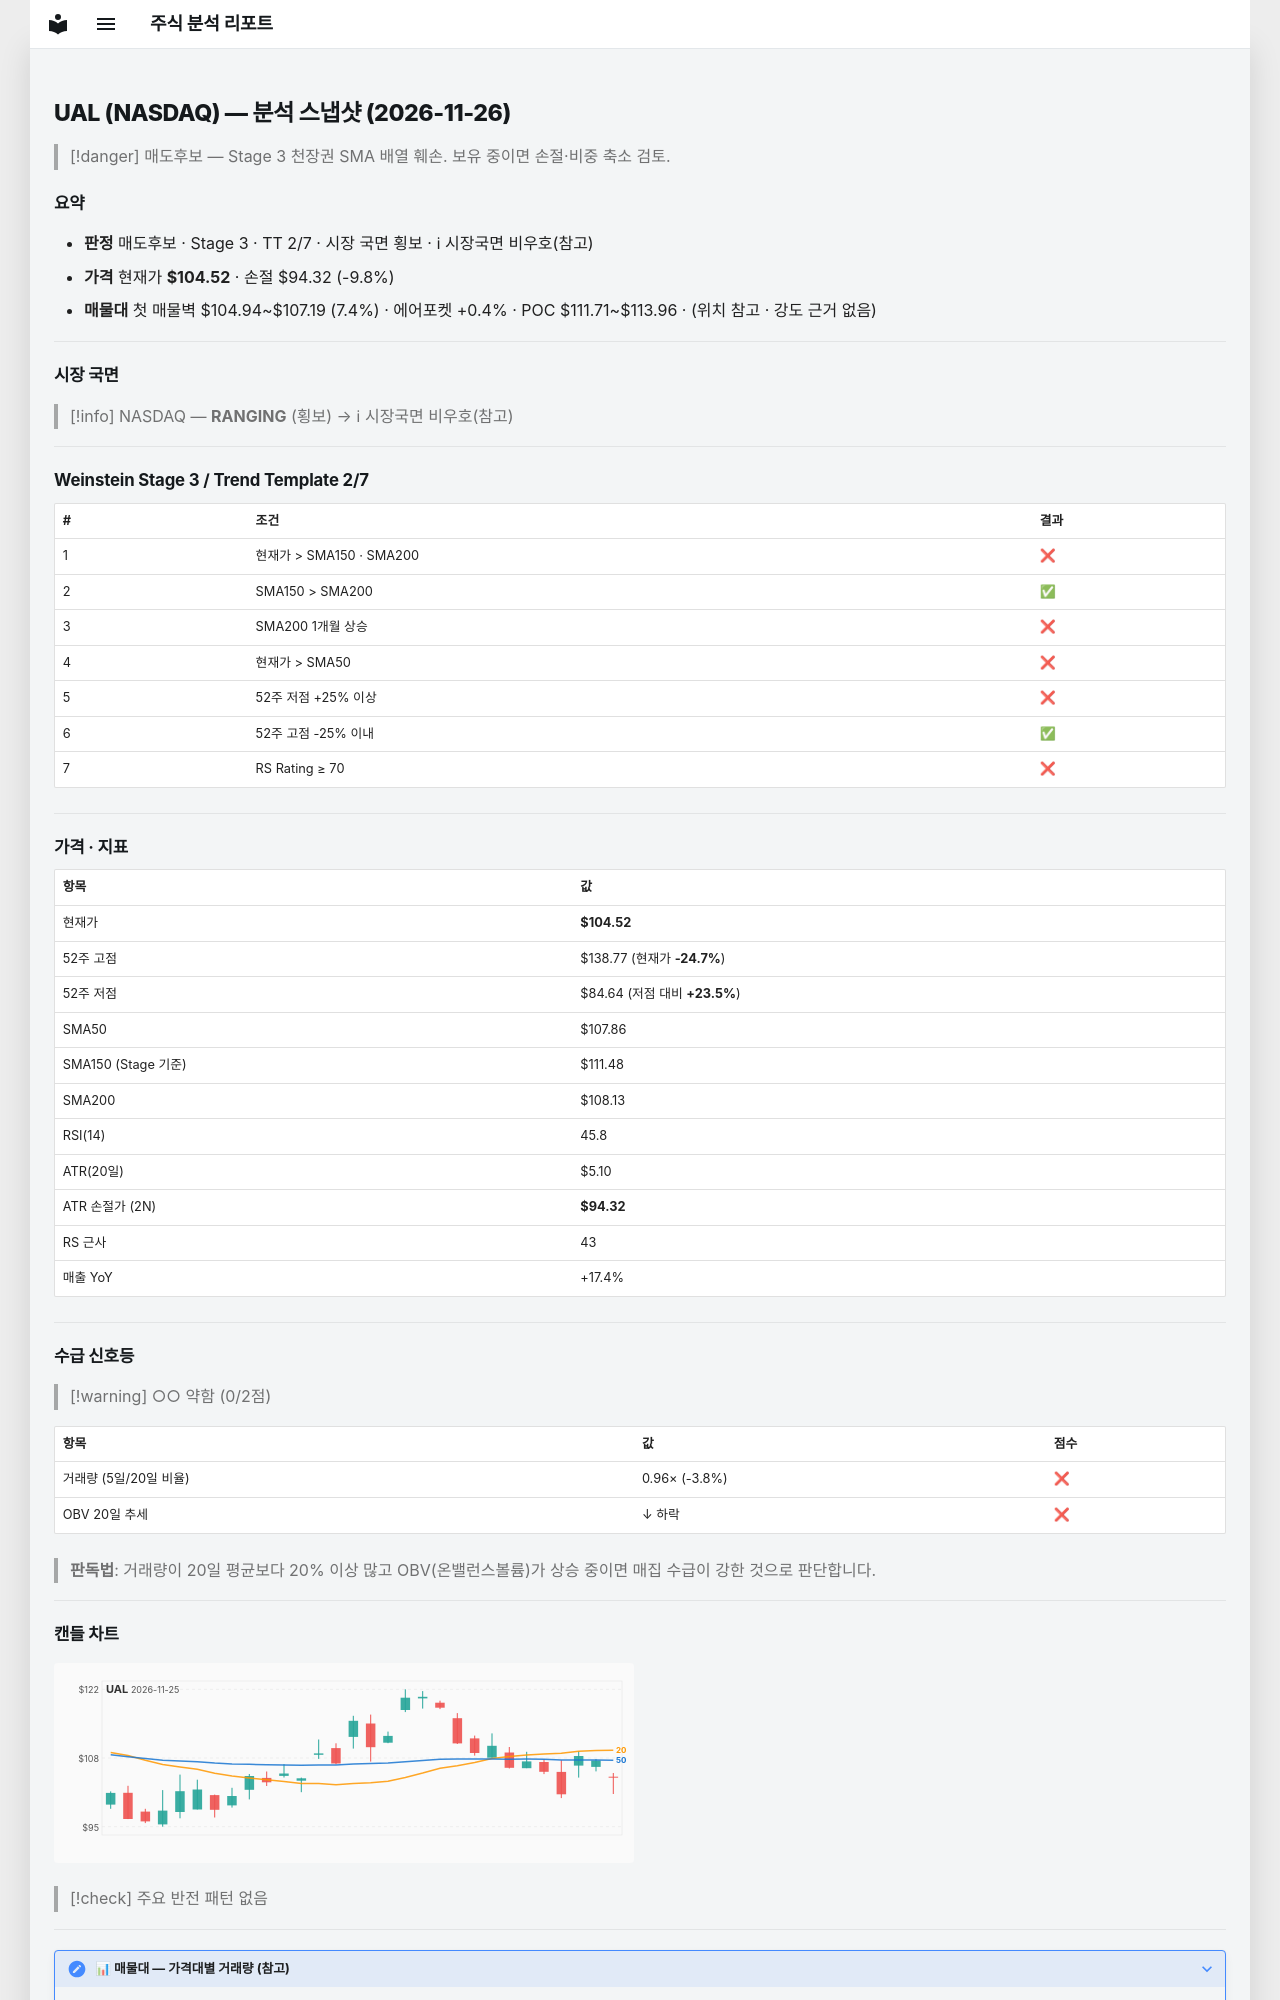

repository: soloandco/stock-reports · page: snapshots/UAL-2026-11-26/index.html · generator: mkdocs

---
type: analysis-snapshot
title: UAL 분석 스냅샷
ticker: UAL
market: NASDAQ
created: 2026-11-26
updated: 2026-11-26
bar-date: 2026-11-25
verdict: 매도후보
real-rr: 1.35
sma50-gap-pct: -3.1
weekly-position: 저항대아래
weekly-overhead-price: 118.26
weekly-overhead-pct: 13.1
stage: 3
trend-template-score: 2
tt-max: 7
ma-set: sma-50-150-200
price: 104.5199966430664
stop-price: 94.31806629217921
market-regime: RANGING
supply-demand-score: 0/2
supply-demand-label: 약함
status: tracking
tags:
  - stock-agent
  - watchlist
  - UAL
  - analysis
related:
  - "[[analysis-template]]"
---

# UAL (NASDAQ) — 분석 스냅샷 (2026-11-26)

> [!danger] 매도후보 — Stage 3 천장권
> SMA 배열 훼손. 보유 중이면 손절·비중 축소 검토.

## 요약

- **판정** 매도후보 · Stage 3 · TT 2/7 · 시장 국면 횡보 · ℹ 시장국면 비우호(참고)
- **가격** 현재가 **$104.52** · 손절 $94.32 (-9.8%)
- **매물대** 첫 매물벽 $104.94~$107.19 (7.4%) · 에어포켓 +0.4% · POC $111.71~$113.96 · (위치 참고 · 강도 근거 없음)

---

## 시장 국면

> [!info] NASDAQ — **RANGING** (횡보) → ℹ 시장국면 비우호(참고)

---

## Weinstein Stage 3 / Trend Template 2/7

| # | 조건 | 결과 |
|---|------|------|
| 1 | 현재가 > SMA150 · SMA200 | ❌ |
| 2 | SMA150 > SMA200 | ✅ |
| 3 | SMA200 1개월 상승 | ❌ |
| 4 | 현재가 > SMA50 | ❌ |
| 5 | 52주 저점 +25% 이상 | ❌ |
| 6 | 52주 고점 -25% 이내 | ✅ |
| 7 | RS Rating ≥ 70 | ❌ |

---

## 가격 · 지표

| 항목 | 값 |
|------|---|
| 현재가 | **$104.52** |
| 52주 고점 | $138.77 (현재가 **-24.7%**) |
| 52주 저점 | $84.64 (저점 대비 **+23.5%**) |
| SMA50 | $107.86 |
| SMA150 (Stage 기준) | $111.48 |
| SMA200 | $108.13 |
| RSI(14) | 45.8 |
| ATR(20일) | $5.10 |
| ATR 손절가 (2N) | **$94.32** |
| RS 근사 | 43 |
| 매출 YoY | +17.4% |

---
## 수급 신호등

> [!warning] ○○ 약함 (0/2점)

| 항목 | 값 | 점수 |
|------|------|------|
| 거래량 (5일/20일 비율) | 0.96× (-3.8%) | ❌ |
| OBV 20일 추세 | ↓ 하락 | ❌ |

> **판독법**: 거래량이 20일 평균보다 20% 이상 많고 OBV(온밸런스볼륨)가 상승 중이면 매집 수급이 강한 것으로 판단합니다.

---
